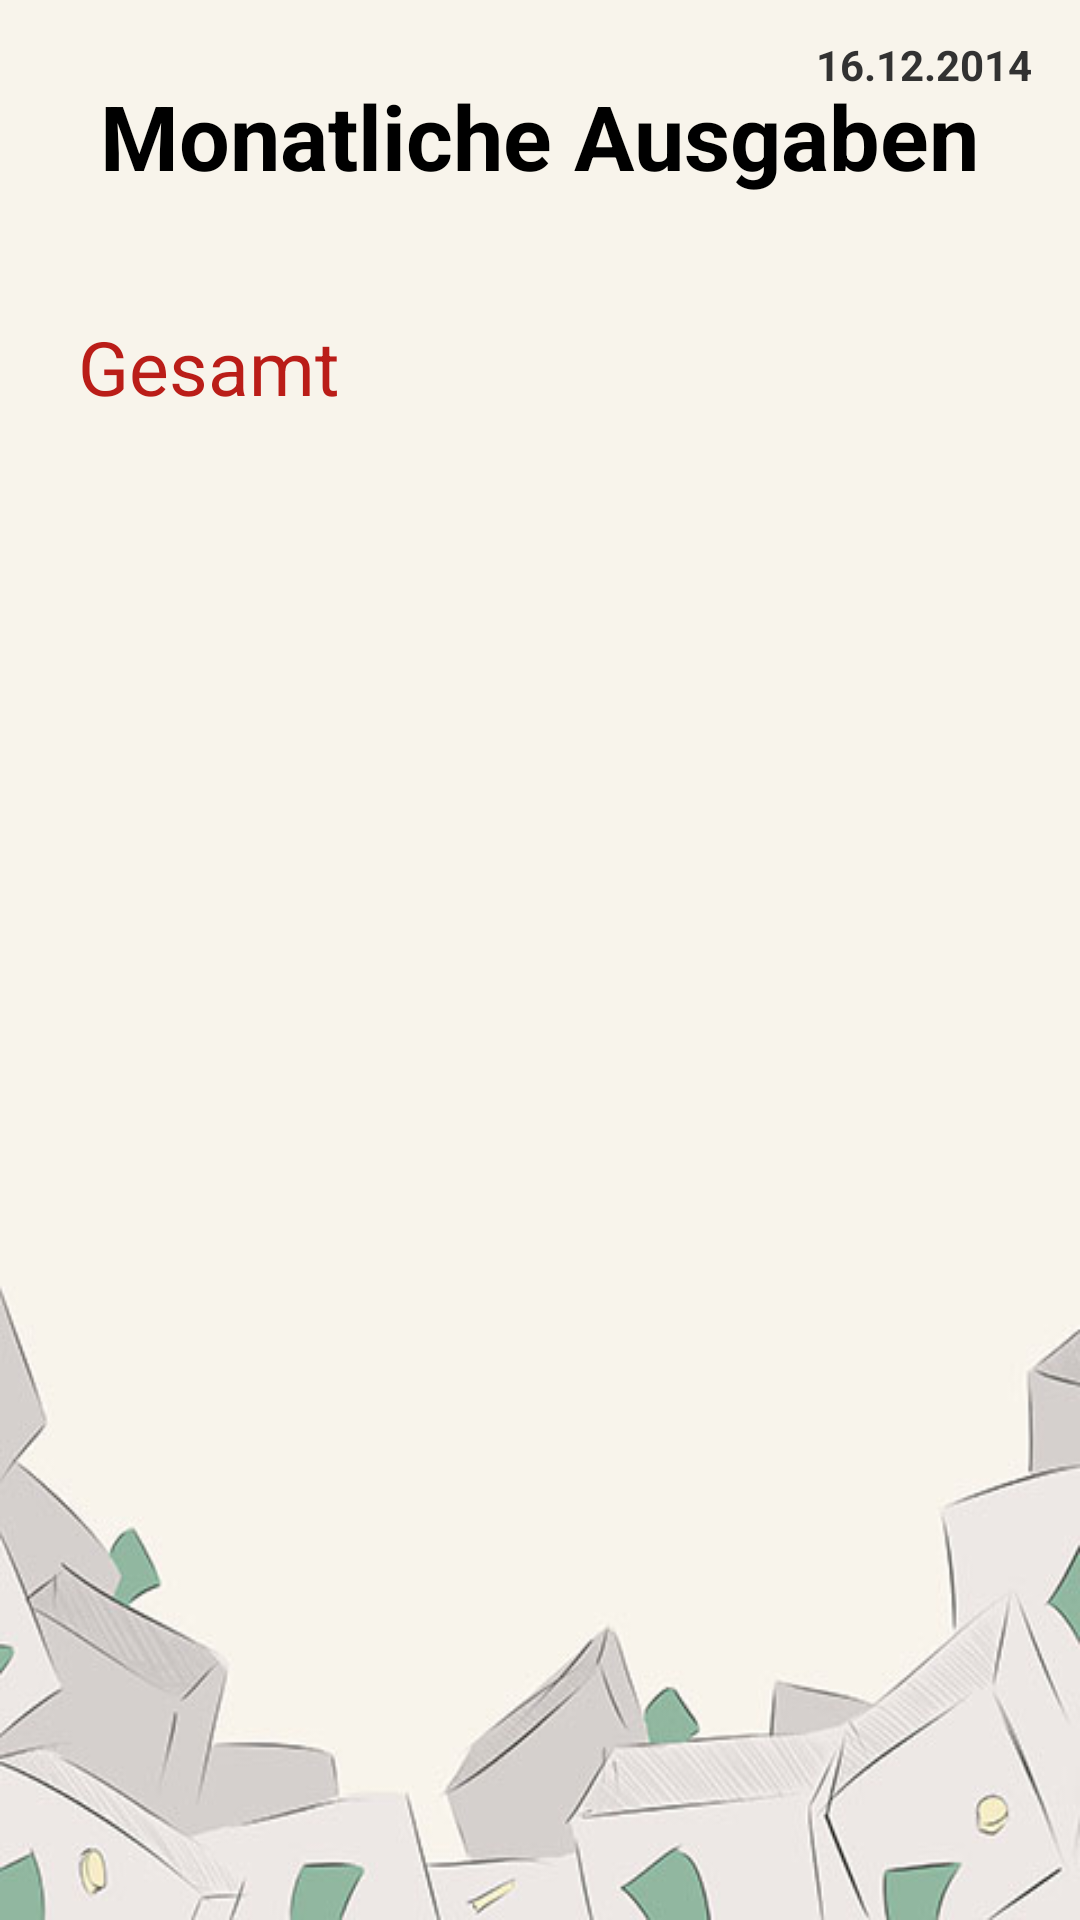

Here is an Android app screen rendered from its layout file. Give the layout XML and the strings, colors and styles it references.
<!-- AndroidManifest.xml: application theme android:Theme.Holo.Light.DarkActionBar -->
<!-- res/layout/pexpends_layout.xml -->
<?xml version="1.0" encoding="utf-8"?>
<RelativeLayout xmlns:android="http://schemas.android.com/apk/res/android"
    android:layout_width="match_parent"
    android:layout_height="match_parent"
    android:paddingLeft="16dp"
    android:paddingRight="16dp"
    android:background="@drawable/ppbackground2">



    <TextView
        android:layout_width="wrap_content"
        android:layout_height="wrap_content"
        android:textAppearance="?android:attr/textAppearanceLarge"
        android:text="@string/pexpense_text_title"
        android:id="@+id/text_pexpense"
        android:textStyle="bold"
        android:layout_alignParentTop="true"
        android:layout_centerInParent="true"
        android:paddingTop="25dp"
        android:textSize="30sp"/>

    <TextView
        android:layout_width="wrap_content"
        android:layout_height="wrap_content"
        android:text="@string/currentdate_text"
        android:id="@+id/text_date_pexpense"
        android:textStyle="bold"
        android:layout_alignParentRight="true"
        android:paddingTop="12dp"/>


    <TextView
        android:layout_width="wrap_content"
        android:layout_height="wrap_content"
        android:text="@string/text_pexpense_list_amount"
        android:id="@+id/text_pexpense_list_total"
        android:layout_marginTop="40dp"
        android:textSize="25sp"
        android:layout_below="@+id/text_pexpense"
        android:layout_alignParentLeft="true"
        android:layout_alignParentStart="true"
        android:textColor="#ffba1d18"
        android:layout_marginLeft="10dp"
        android:layout_marginBottom="20dp" />



    <ListView
        android:layout_width="wrap_content"
        android:layout_height="wrap_content"
        android:id="@android:id/list"
        android:layout_below="@+id/text_pexpense_list_total"
        android:layout_centerHorizontal="true"
        android:layout_marginTop="26dp"
        android:drawSelectorOnTop="true"
        />

    <TextView
        android:layout_width="wrap_content"
        android:layout_height="wrap_content"
        android:textSize="25sp"
        android:id="@+id/editText_pexpend_amount"
        android:layout_alignTop="@+id/text_pexpense_list_total"
        android:layout_alignRight="@android:id/list"
        android:layout_alignEnd="@android:id/list"
        android:layout_marginRight="33dp" />



</RelativeLayout>
<!-- resources referenced by this layout -->
<resources>
  <!-- drawable ppbackground2: jpg bitmap (drawable, 34160 bytes) -->
  <string name="currentdate_text">16.12.2014</string>
  <string name="pexpense_text_title">Monatliche Ausgaben</string>
  <string name="text_pexpense_list_amount">Gesamt</string>
</resources>
